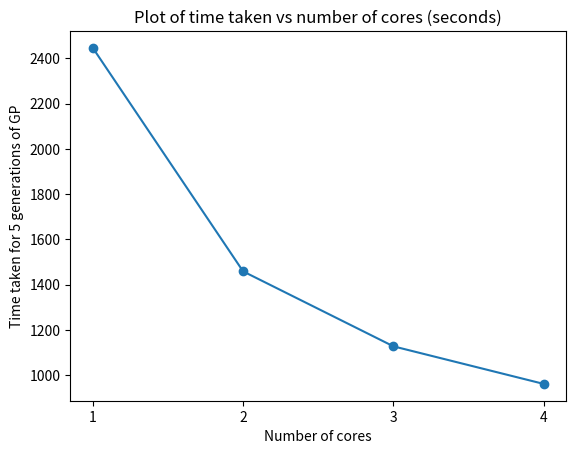

Reproduce this figure in Python. (Note: this script raises an exception after producing the figure.)
import matplotlib.pyplot as plt
from matplotlib.ticker import MaxNLocator

x=[1,2,3,4]
y=[2446,1459,1128,962]
ax = plt.figure().gca()
plt.title("Plot of time taken vs number of cores (seconds)")
plt.xlabel("Number of cores")
plt.ylabel("Time taken for 5 generations of GP")


ax.xaxis.set_major_locator(MaxNLocator(integer=True))
plt.plot(x,y,'o-')
plt.savefig("../imgs/parallelisation.png")
plt.show()